Photos from the image-classification dataset "AIrice" in the GitHub repository HuyHoang2912/AI_Final. Its 15 classes are: gao lut rice, huyet rong rice, lai sua rice, long lai rice, lut bac rice, lut dien bien rice, lut do rice, lut trang rice, nep cam rice, nep sap rice, ngoc troi rice, tam rice, tam thom rice, thom my rice, thom go cong rice.

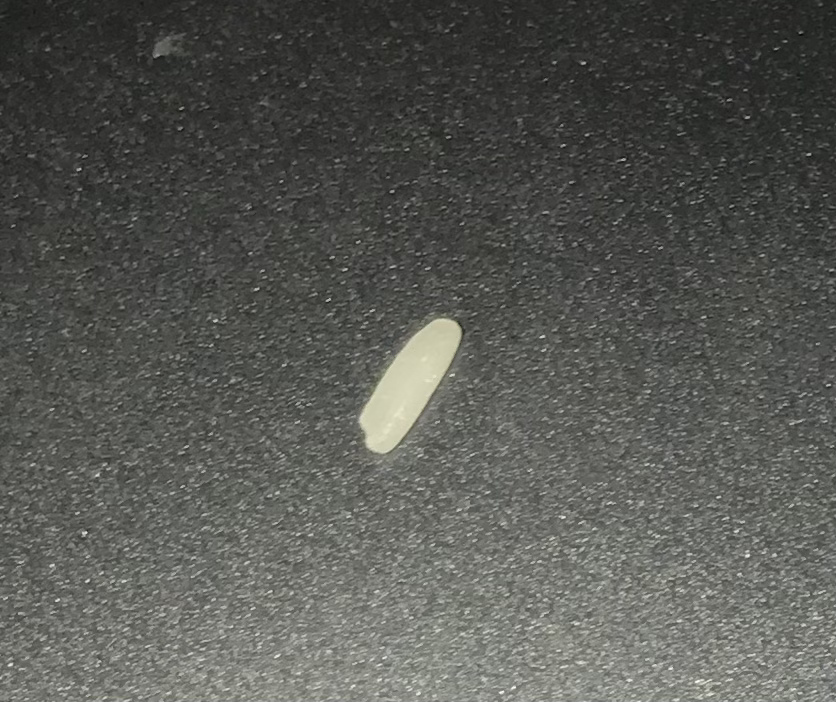
Label: tam thom rice

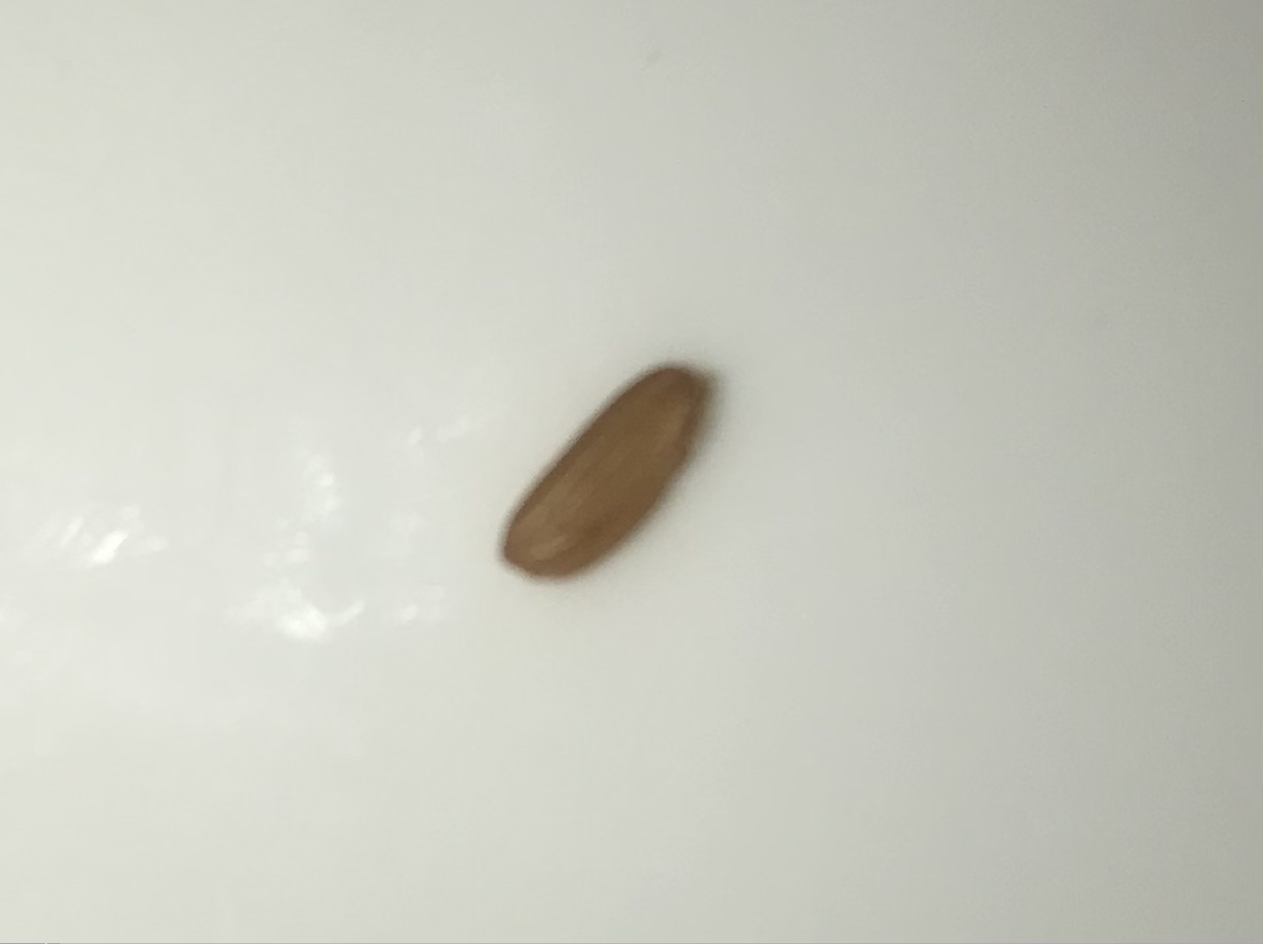
Label: lut dien bien rice

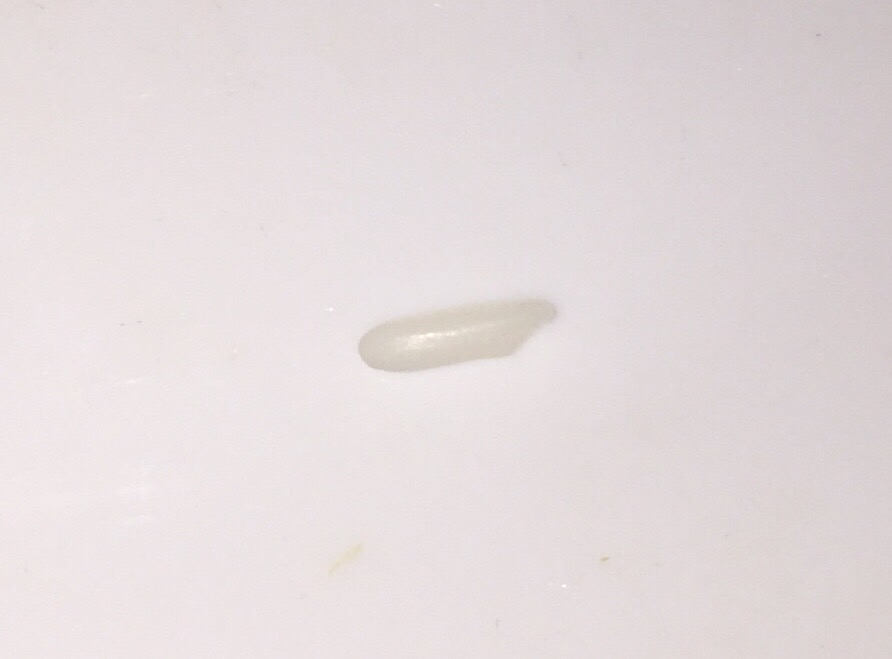
Label: ngoc troi rice

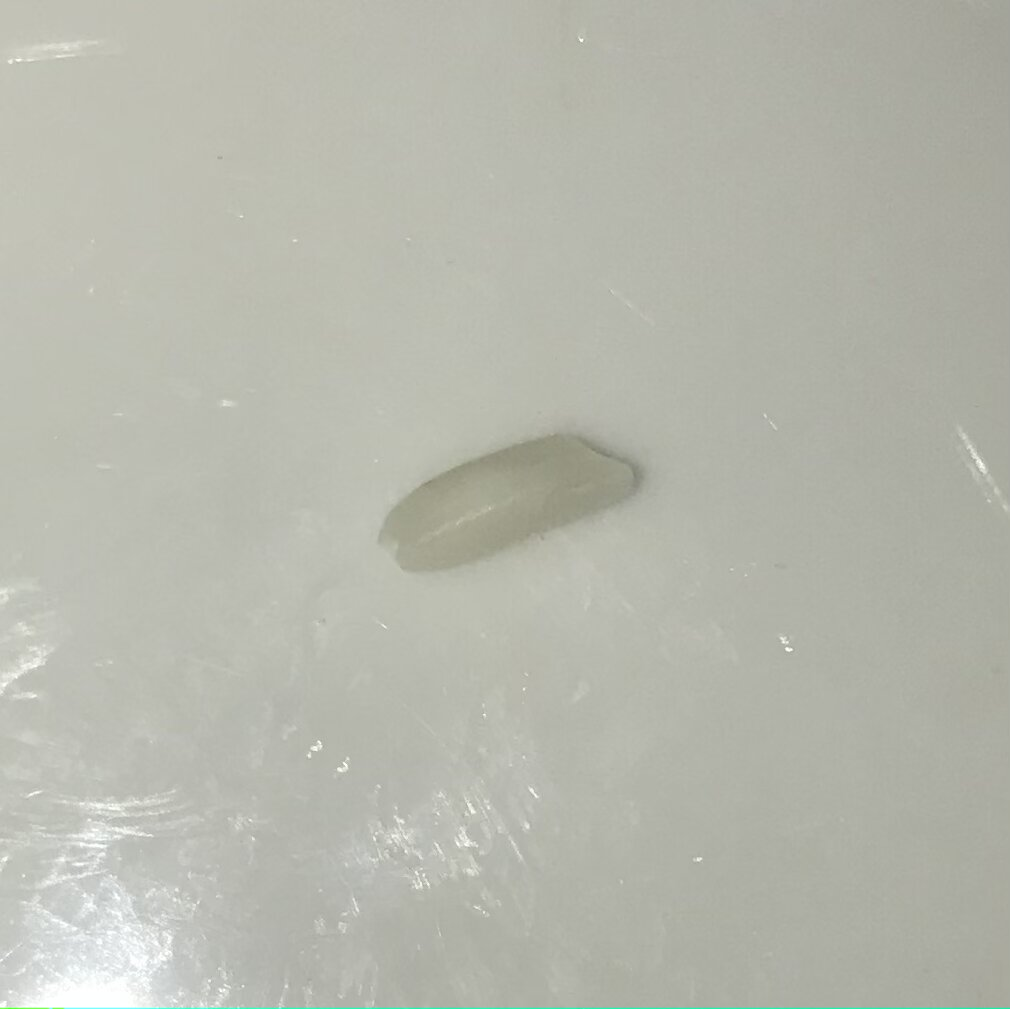
Label: lai sua rice

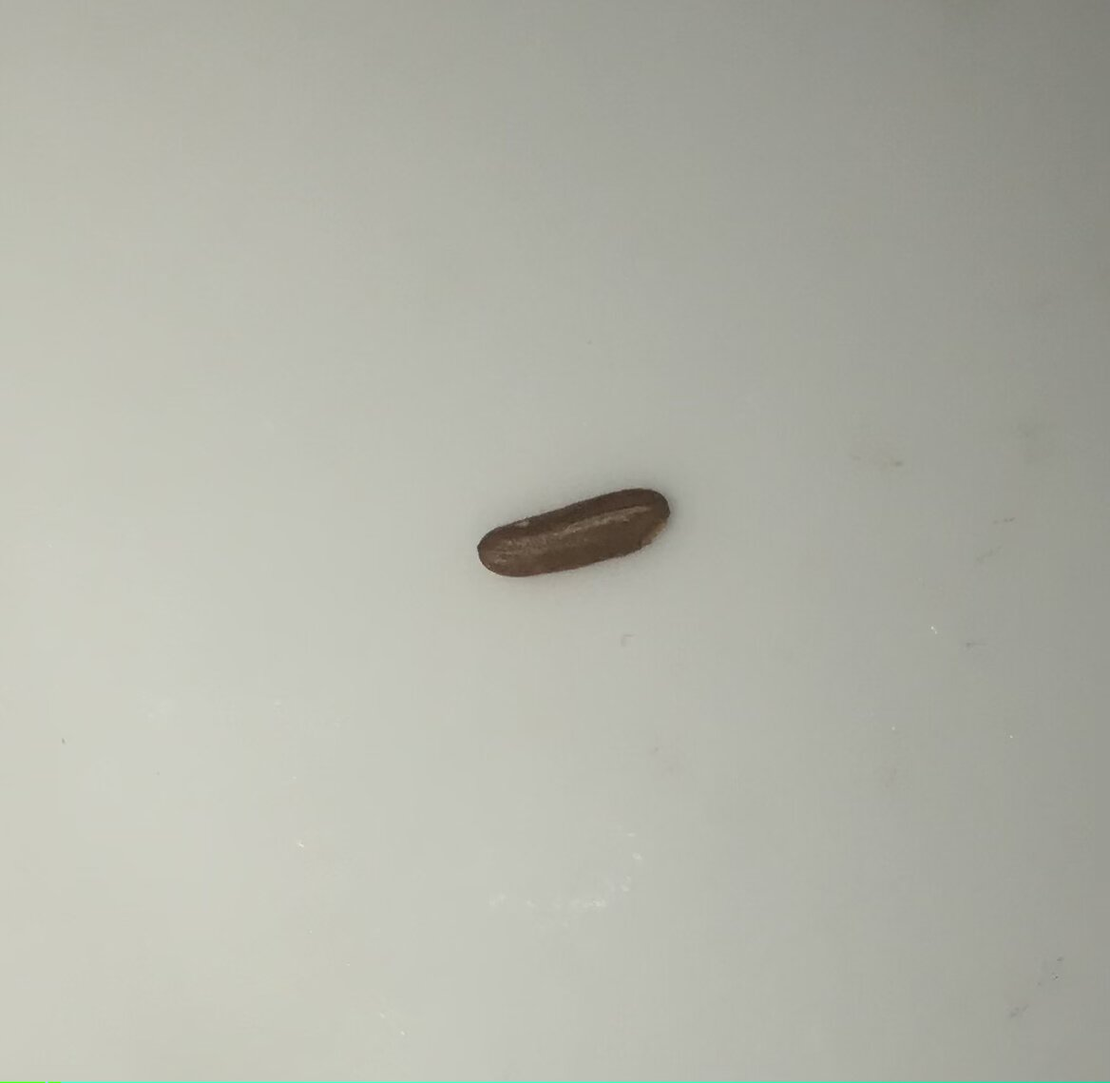
Label: huyet rong rice

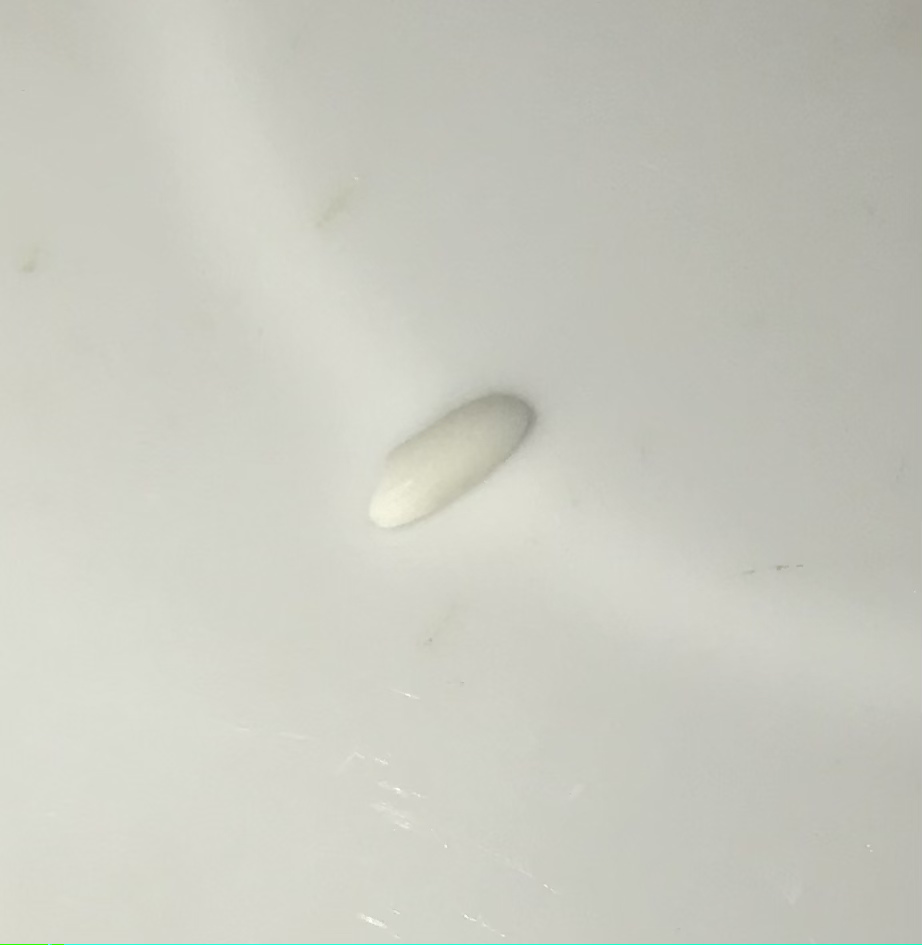
Label: nep sap rice
